Labelled photos from "data", an image-classification folder in teesley/Car-Part-Identifier. The possible labels are: air compressor, alternator, battery, brake caliper, brake pad, brake rotor, camshaft, carberator, clutch plate, coil spring, crankshaft, cylinder head, distributor, engine block, engine valve, fuel injector, fuse box, gas cap, headlights, idler arm, ignition coil, instrument cluster, leaf spring, lower control arm, muffler, oil filter, oil pan, oil pressure sensor, overflow tank, oxygen sensor, piston, pressure plate, radiator, radiator fan, radiator hose, radio, rim, shift knob, side mirror, spark plug, spoiler, starter, taillights, thermostat, torque converter, transmission, vacuum brake booster, valve lifter, water pump, window regulator.

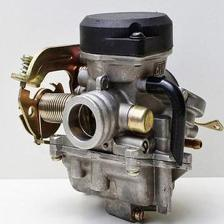
Label: carberator

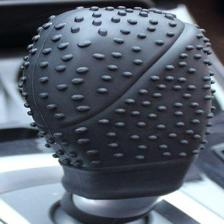
Label: shift knob

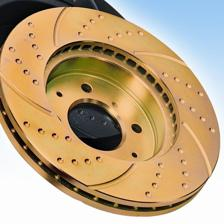
Label: brake rotor

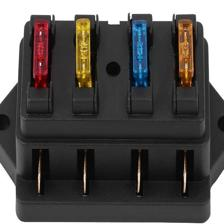
Label: fuse box

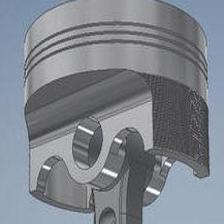
Label: piston

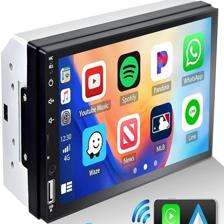
Label: radio
